The GitHub repository chauminh2007/China_chess_cv contains a labelled image folder "stage_c_classifier" with 14 categories: black advisor, black cannon, black chariot, black elephant, black horse, black king, black soldier, red advisor, red cannon, red chariot, red elephant, red horse, red king, red soldier. Examples follow, each with its label.

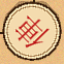
Label: red chariot

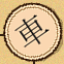
Label: black chariot

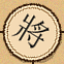
Label: black king

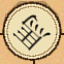
Label: black horse

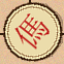
Label: red horse

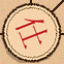
Label: red advisor
